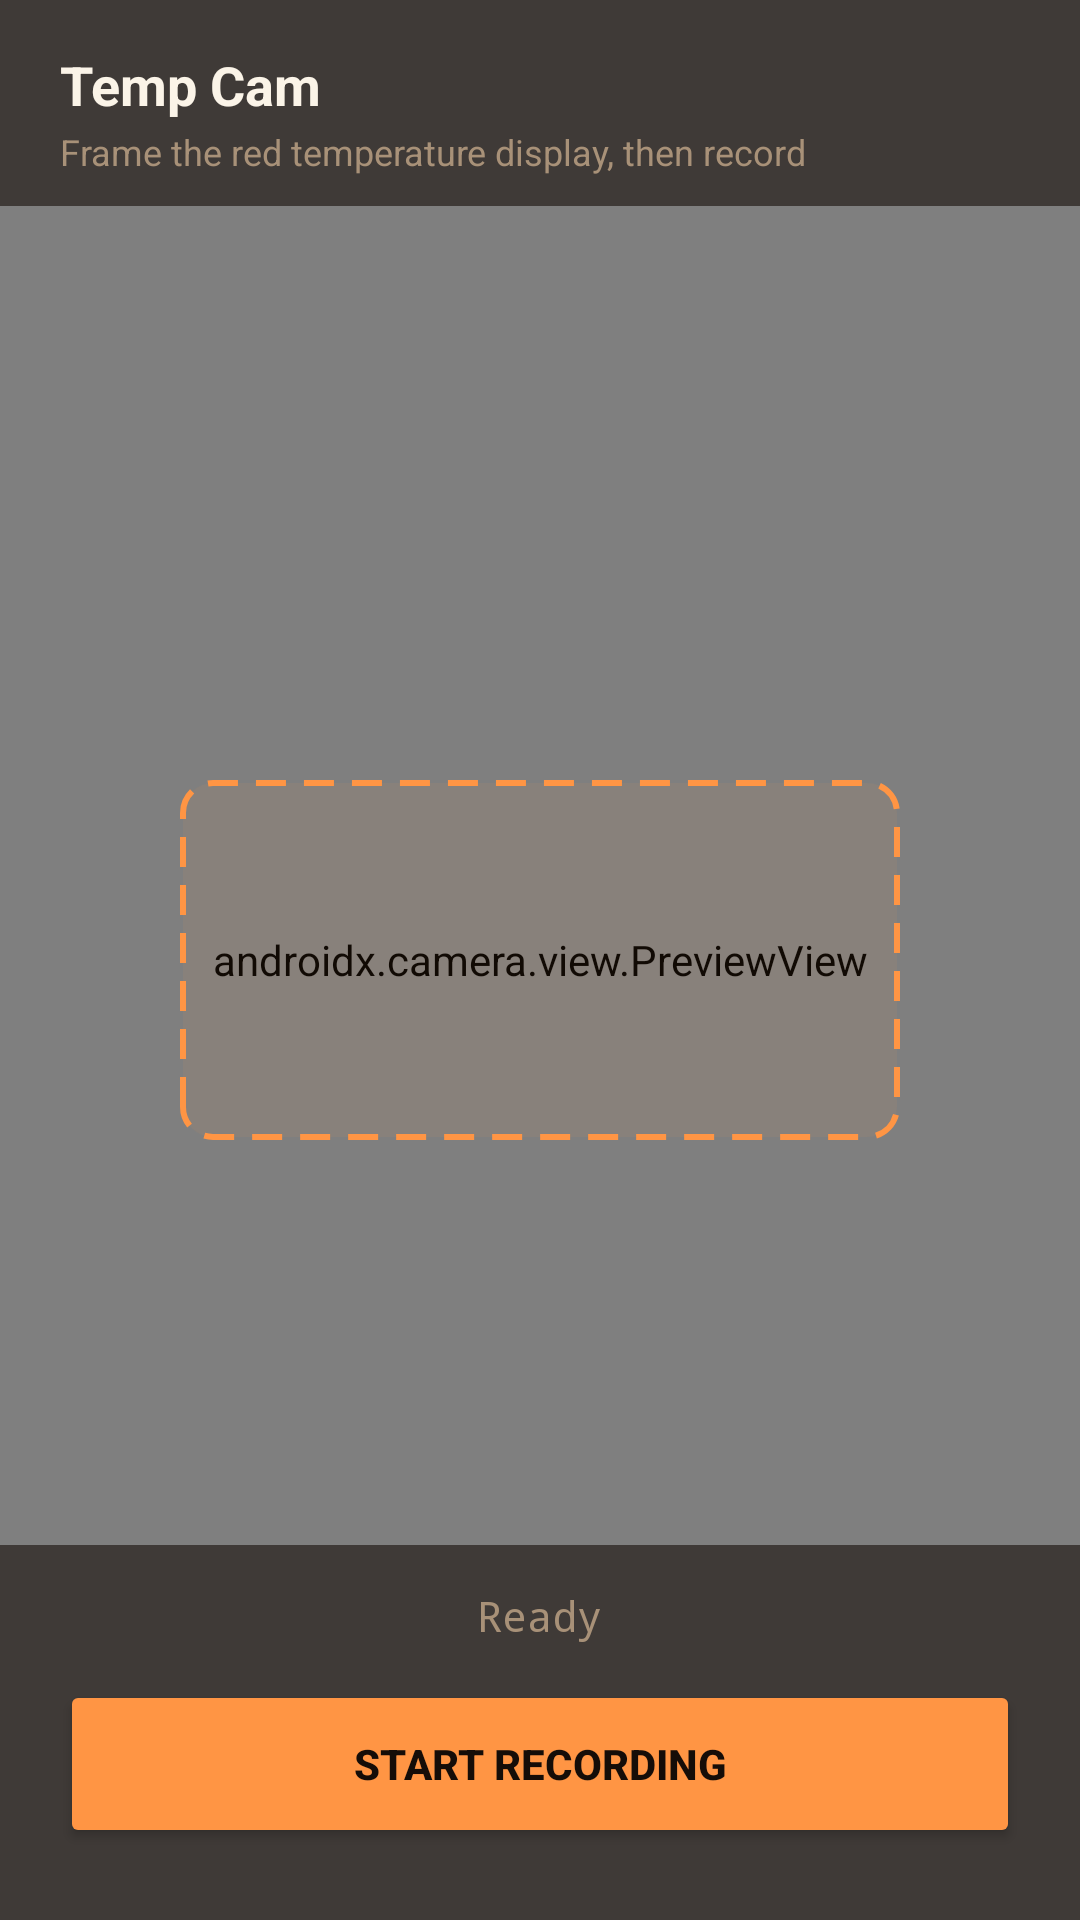

Android layout source for this screen:
<!-- AndroidManifest.xml: application theme Theme.RoastCompanion -->
<!-- res/layout/fragment_temp_cam.xml -->
<?xml version="1.0" encoding="utf-8"?>
<FrameLayout xmlns:android="http://schemas.android.com/apk/res/android"
    android:layout_width="match_parent"
    android:layout_height="match_parent"
    android:background="@color/lab_background">

    
    <androidx.camera.view.PreviewView
        android:id="@+id/preview"
        android:layout_width="match_parent"
        android:layout_height="match_parent" />

    
    <LinearLayout
        android:layout_width="match_parent"
        android:layout_height="wrap_content"
        android:orientation="vertical"
        android:background="#99150D08"
        android:paddingHorizontal="20dp"
        android:paddingTop="16dp"
        android:paddingBottom="10dp">

        <TextView
            android:layout_width="wrap_content"
            android:layout_height="wrap_content"
            android:text="Temp Cam"
            android:textColor="@color/lab_text"
            android:textSize="18sp"
            android:textStyle="bold" />

        <TextView
            android:layout_width="wrap_content"
            android:layout_height="wrap_content"
            android:text="Frame the red temperature display, then record"
            android:textColor="@color/lab_text_muted"
            android:textSize="12sp"
            android:layout_marginTop="2dp" />
    </LinearLayout>

    
    <View
        android:layout_width="240dp"
        android:layout_height="120dp"
        android:layout_gravity="center"
        android:background="@drawable/bg_tempcam_guide" />

    
    <LinearLayout
        android:layout_width="match_parent"
        android:layout_height="wrap_content"
        android:layout_gravity="bottom"
        android:orientation="vertical"
        android:background="#99150D08"
        android:gravity="center_horizontal"
        android:paddingHorizontal="20dp"
        android:paddingTop="14dp"
        android:paddingBottom="24dp">

        <TextView
            android:id="@+id/tv_status"
            android:layout_width="wrap_content"
            android:layout_height="wrap_content"
            android:text="Ready"
            android:textColor="@color/lab_text_muted"
            android:fontFamily="monospace"
            android:textSize="14sp"
            android:layout_marginBottom="12dp" />

        <Button
            android:id="@+id/btn_record"
            android:layout_width="match_parent"
            android:layout_height="56dp"
            android:text="Start recording"
            android:textStyle="bold"
            android:textColor="@color/lab_background"
            android:backgroundTint="@color/lab_amber" />

    </LinearLayout>

</FrameLayout>
<!-- resources referenced by this layout -->
<resources>
  <color name="lab_amber">#FF9544</color>
  <color name="lab_background">#150D08</color>
  <color name="lab_text">#FBF4E8</color>
  <color name="lab_text_muted">#A89178</color>
  <!-- drawable bg_tempcam_guide (drawable) -->
  <?xml version="1.0" encoding="utf-8"?>
  <shape xmlns:android="http://schemas.android.com/apk/res/android"
      android:shape="rectangle">
      <corners android:radius="10dp" />
      <stroke
          android:width="2dp"
          android:color="@color/lab_amber"
          android:dashWidth="10dp"
          android:dashGap="6dp" />
      <solid android:color="#11FF9544" />
  </shape>
  <style name="Theme.RoastCompanion" parent="Theme.Material3.Dark.NoActionBar">
          <item name="colorPrimary">@color/lab_amber</item>
          <item name="colorOnPrimary">@color/lab_background</item>
          <item name="colorPrimaryContainer">@color/md_light_primary_container</item>
          <item name="colorOnPrimaryContainer">@color/md_light_on_primary_container</item>
  
          <item name="colorSecondary">@color/md_light_secondary</item>
          <item name="colorOnSecondary">@color/md_light_on_secondary</item>
          <item name="colorSecondaryContainer">@color/lab_surface</item>
          <item name="colorOnSecondaryContainer">@color/lab_text</item>
  
          <item name="colorTertiary">@color/lab_red</item>
          <item name="colorOnTertiary">@color/lab_text</item>
          <item name="colorTertiaryContainer">@color/md_light_tertiary_container</item>
          <item name="colorOnTertiaryContainer">@color/md_light_on_tertiary_container</item>
  
          <item name="android:colorBackground">@color/lab_background</item>
          <item name="colorSurface">@color/lab_surface</item>
          <item name="colorSurfaceVariant">@color/lab_border</item>
          <item name="colorOnSurface">@color/lab_text</item>
          <item name="colorOnSurfaceVariant">@color/lab_text_muted</item>
  
          <item name="android:statusBarColor">@color/lab_background</item>
          <item name="android:navigationBarColor">@color/lab_background</item>
          <item name="android:windowLightStatusBar">false</item>
  
          
          <item name="sliderStyle">@style/Widget.RoastCompanion.Slider</item>
      </style>
  <color name="md_light_primary_container">#5A3000</color>
  <color name="md_light_on_primary_container">#FFDDB3</color>
  <color name="md_light_secondary">#FFCC80</color>
  <color name="md_light_on_secondary">#3E2000</color>
  <color name="lab_surface">#241710</color>
  <color name="lab_red">#E84A3A</color>
  <color name="md_light_tertiary_container">#7A2800</color>
  <color name="md_light_on_tertiary_container">#FFDBCF</color>
  <color name="lab_border">#382519</color>
  <style name="Widget.RoastCompanion.Slider" parent="Widget.Material3.Slider">
          <item name="trackColorActive">@color/lab_amber</item>
          <item name="trackColorInactive">@color/lab_border</item>
          <item name="thumbColor">@color/lab_amber</item>
          <item name="haloColor">#33FF9544</item>
          <item name="tickColor">@android:color/transparent</item>
          <item name="tickVisible">false</item>
          <item name="trackHeight">4dp</item>
      </style>
</resources>
